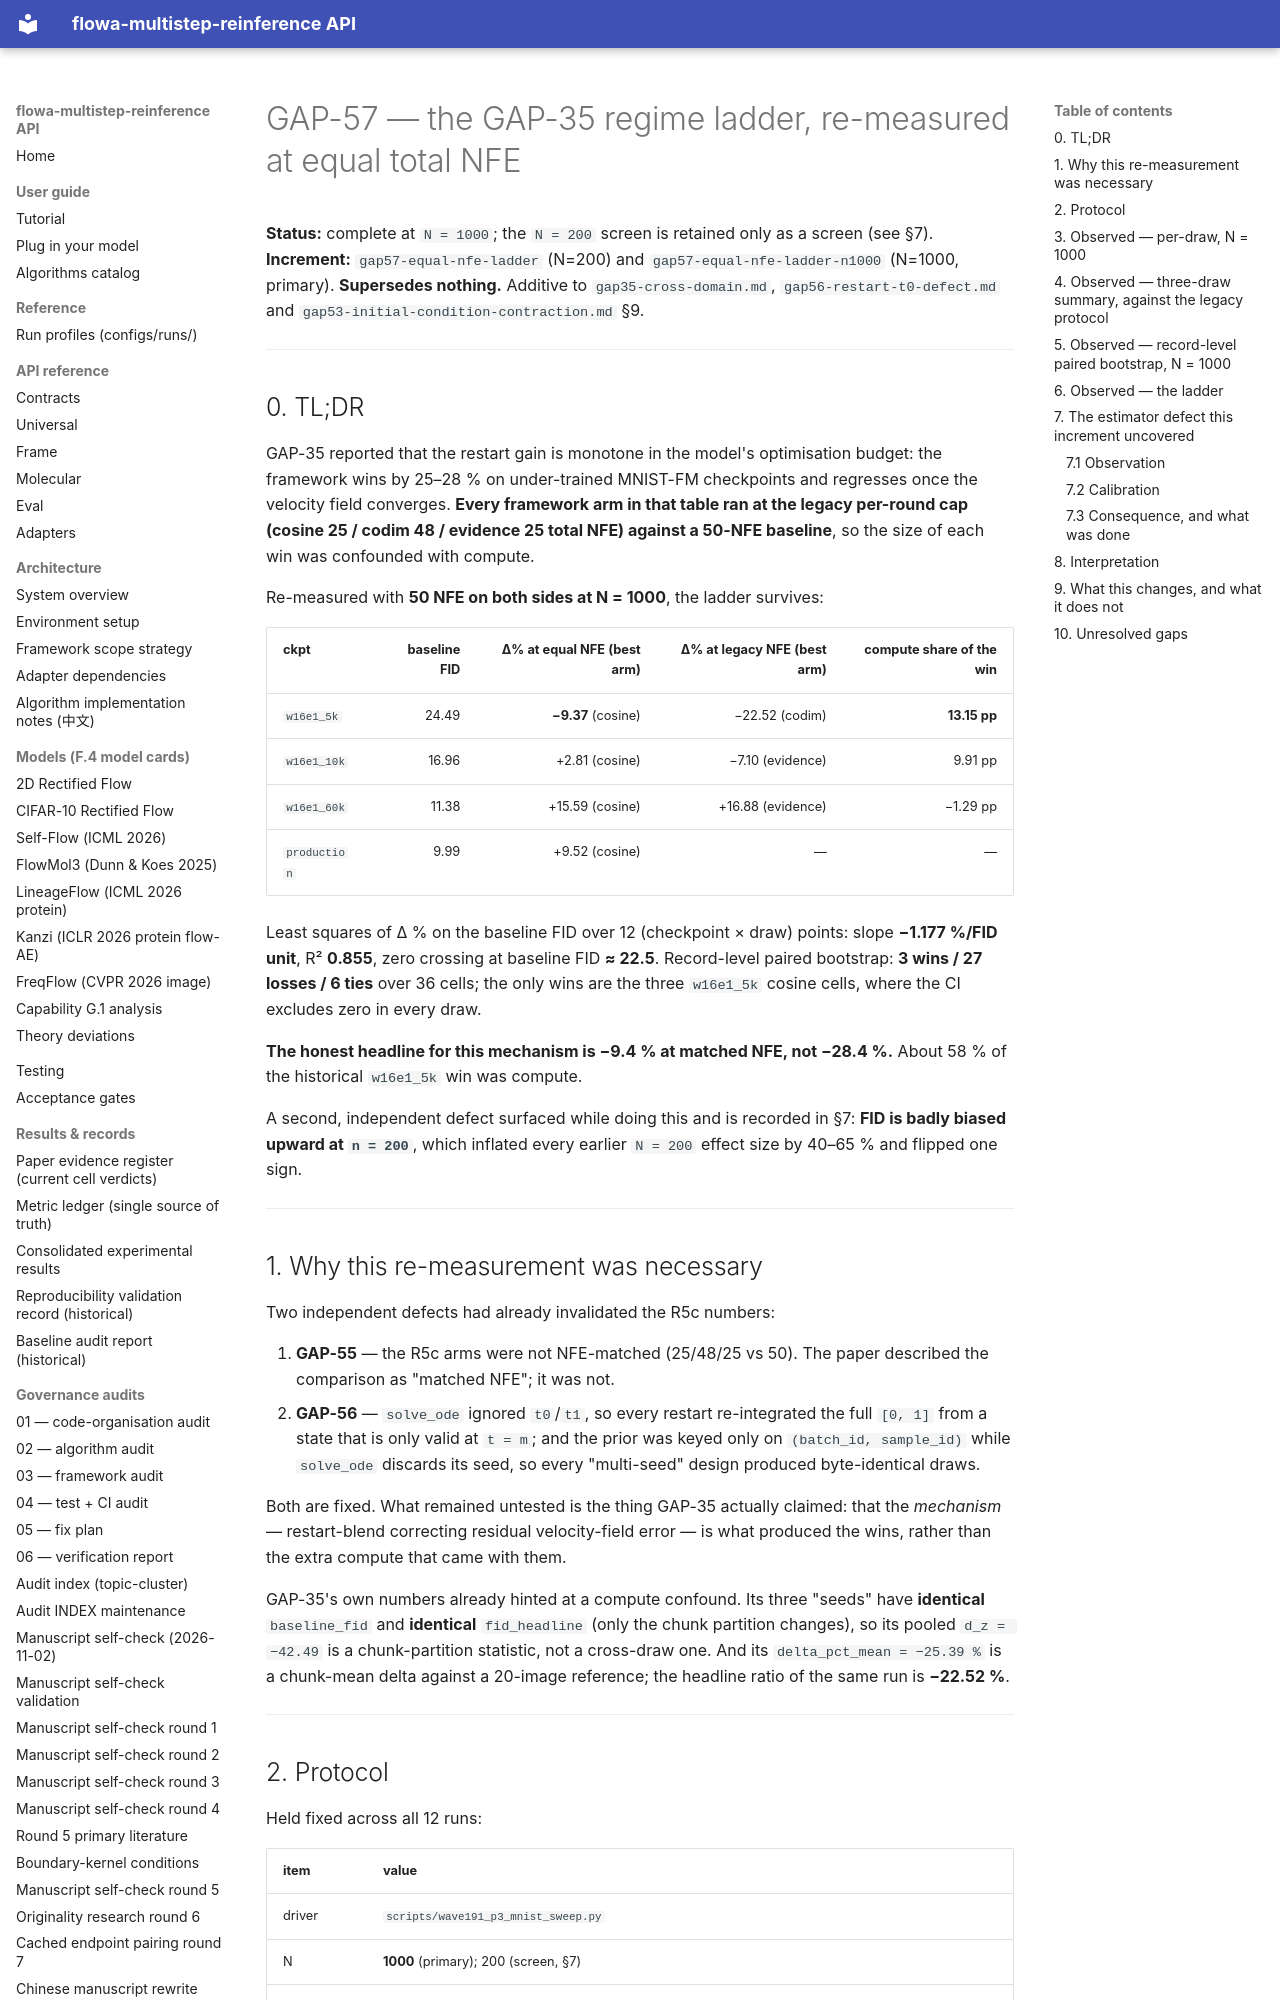

repository: silverenternal/flowa-multistep-reinference · page: audit/gap57-equal-nfe-regime-ladder/index.html · generator: mkdocs

# GAP-57 — the GAP-35 regime ladder, re-measured at equal total NFE

**Status:** complete at `N = 1000`; the `N = 200` screen is retained only as a
screen (see §7).
**Increment:** `gap57-equal-nfe-ladder` (N=200) and
`gap57-equal-nfe-ladder-n1000` (N=1000, primary).
**Supersedes nothing.** Additive to `gap35-cross-domain.md`,
`gap56-restart-t0-defect.md` and `gap53-initial-condition-contraction.md` §9.

---

## 0. TL;DR

GAP-35 reported that the restart gain is monotone in the model's optimisation
budget: the framework wins by 25–28 % on under-trained MNIST-FM checkpoints and
regresses once the velocity field converges. **Every framework arm in that table
ran at the legacy per-round cap (cosine 25 / codim 48 / evidence 25 total NFE)
against a 50-NFE baseline**, so the size of each win was confounded with
compute.

Re-measured with **50 NFE on both sides at N = 1000**, the ladder survives:

| ckpt | baseline FID | Δ% at equal NFE (best arm) | Δ% at legacy NFE (best arm) | compute share of the win |
|---|---:|---:|---:|---:|
| `w16e1_5k` | 24.49 | **−9.37** (cosine) | −22.52 (codim) | **13.15 pp** |
| `w16e1_10k` | 16.96 | +2.81 (cosine) | −7.10 (evidence) | 9.91 pp |
| `w16e1_60k` | 11.38 | +15.59 (cosine) | +16.88 (evidence) | −1.29 pp |
| `production` | 9.99 | +9.52 (cosine) | — | — |

Least squares of Δ % on the baseline FID over 12 (checkpoint × draw) points:
slope **−1.177 %/FID unit**, R² **0.855**, zero crossing at baseline FID
**≈ 22.5**. Record-level paired bootstrap: **3 wins / 27 losses / 6 ties** over
36 cells; the only wins are the three `w16e1_5k` cosine cells, where the CI
excludes zero in every draw.

**The honest headline for this mechanism is −9.4 % at matched NFE, not
−28.4 %.** About 58 % of the historical `w16e1_5k` win was compute.

A second, independent defect surfaced while doing this and is recorded in §7:
**FID is badly biased upward at `n = 200`**, which inflated every earlier
`N = 200` effect size by 40–65 % and flipped one sign.

---

## 1. Why this re-measurement was necessary

Two independent defects had already invalidated the R5c numbers:

1. **GAP-55** — the R5c arms were not NFE-matched (25/48/25 vs 50). The paper
   described the comparison as "matched NFE"; it was not.
2. **GAP-56** — `solve_ode` ignored `t0`/`t1`, so every restart re-integrated
   the full `[0, 1]` from a state that is only valid at `t = m`; and the prior
   was keyed only on `(batch_id, sample_id)` while `solve_ode` discards its
   seed, so every "multi-seed" design produced byte-identical draws.

Both are fixed. What remained untested is the thing GAP-35 actually claimed:
that the *mechanism* — restart-blend correcting residual velocity-field error —
is what produced the wins, rather than the extra compute that came with them.

GAP-35's own numbers already hinted at a compute confound. Its three "seeds"
have **identical** `baseline_fid` and **identical** `fid_headline` (only the
chunk partition changes), so its pooled `d_z = −42.49` is a chunk-partition
statistic, not a cross-draw one. And its `delta_pct_mean = −25.39 %` is a
chunk-mean delta against a 20-image reference; the headline ratio of the same
run is **−22.52 %**.

---
